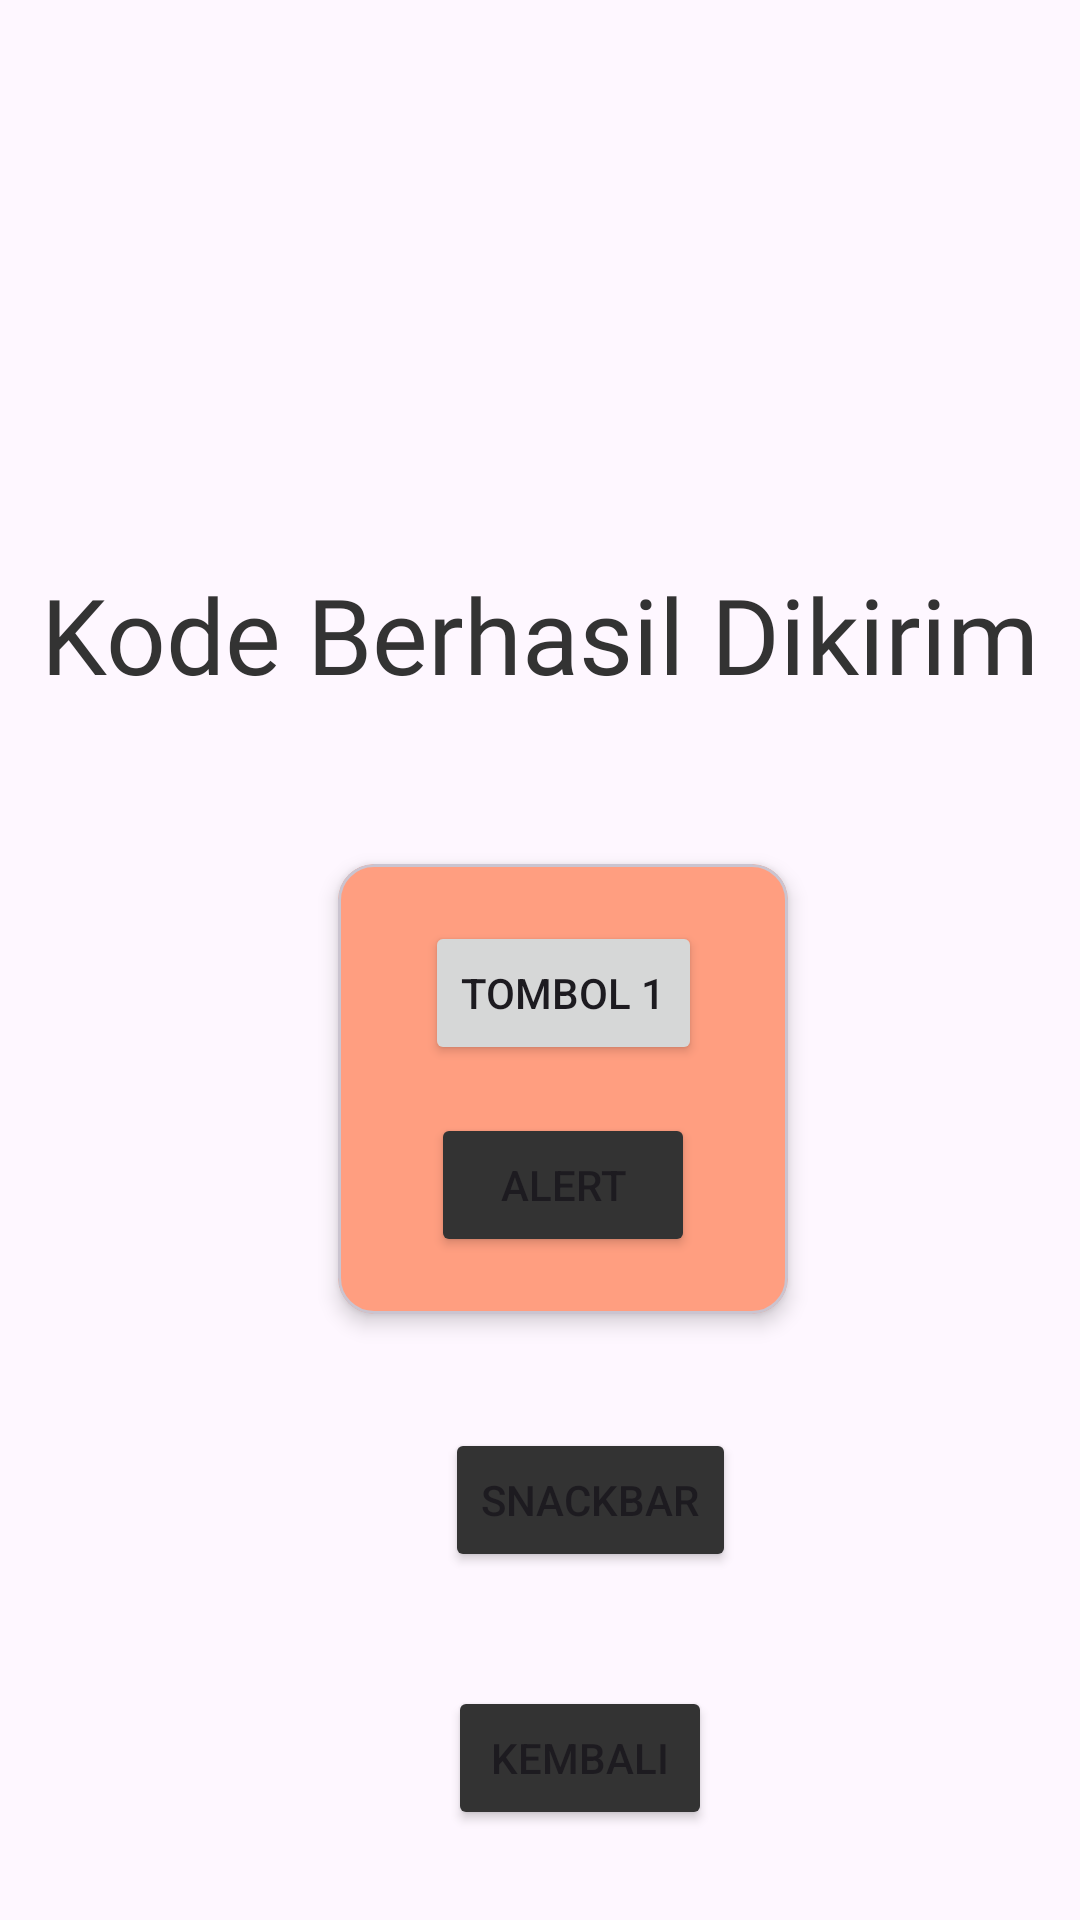

This screen was rendered from an Android layout file. Write that file and the resources it references.
<!-- AndroidManifest.xml: application theme Theme.Slebew_apps -->
<!-- res/layout/activity_fourth.xml -->
<?xml version="1.0" encoding="utf-8"?>
<androidx.constraintlayout.widget.ConstraintLayout
    xmlns:android="http://schemas.android.com/apk/res/android"
    xmlns:tools="http://schemas.android.com/tools"
    xmlns:app="http://schemas.android.com/apk/res-auto"
    android:id="@+id/main"
    android:background="@drawable/bg"
    android:layout_width="match_parent"
    android:layout_height="match_parent"
    tools:context=".Home.pertemuan_4.FourthActivity">

    <com.google.android.material.card.MaterialCardView
        android:id="@+id/materialCardView"
        android:layout_width="150dp"
        android:layout_height="150dp"
        android:layout_marginTop="288dp"
        android:backgroundTint="#FF9E80"
        app:cardElevation="4dp"
        app:layout_constraintEnd_toEndOf="parent"
        app:layout_constraintHorizontal_bias="0.536"
        app:layout_constraintStart_toStartOf="parent"
        app:layout_constraintTop_toTopOf="parent">

        <androidx.constraintlayout.widget.ConstraintLayout
            android:layout_width="match_parent"
            android:layout_height="match_parent"
            android:layout_margin="15dp">

            <Button
                android:id="@+id/btn1"
                android:layout_width="wrap_content"
                android:layout_height="wrap_content"
                android:layout_marginTop="4dp"
                android:text="Tombol 1"
                app:layout_constraintEnd_toEndOf="parent"
                app:layout_constraintStart_toStartOf="parent"
                app:layout_constraintTop_toTopOf="parent" />

            <Button
                android:id="@+id/btnShowAlertDialog"
                android:layout_width="wrap_content"
                android:layout_height="wrap_content"
                android:layout_marginTop="16dp"
                android:backgroundTint="@color/abu_gelap"
                android:text="alert"
                app:layout_constraintEnd_toEndOf="parent"
                app:layout_constraintStart_toStartOf="parent"
                app:layout_constraintTop_toBottomOf="@+id/btn1" />

        </androidx.constraintlayout.widget.ConstraintLayout>


    </com.google.android.material.card.MaterialCardView>

    <TextView
        android:id="@+id/textView"
        android:layout_width="wrap_content"
        android:layout_height="wrap_content"
        android:layout_marginTop="188dp"
        android:fontFamily="@font/roboto"
        android:text="Kode Berhasil Dikirim"
        android:textColor="@color/abu_gelap"
        android:textSize="35dp"

        app:layout_constraintEnd_toEndOf="parent"
        app:layout_constraintStart_toStartOf="parent"
        app:layout_constraintTop_toTopOf="parent" />

    <Button
        android:id="@+id/buttonback"
        android:layout_width="wrap_content"
        android:layout_height="wrap_content"
        android:layout_marginTop="124dp"
        android:backgroundTint="@color/abu_gelap"
        android:text="Kembali"
        app:layout_constraintEnd_toEndOf="parent"
        app:layout_constraintHorizontal_bias="0.549"
        app:layout_constraintStart_toStartOf="parent"
        app:layout_constraintTop_toBottomOf="@+id/materialCardView" />

    <Button
        android:id="@+id/btnShowSnackbar"
        android:layout_width="wrap_content"
        android:layout_height="wrap_content"
        android:layout_marginTop="476dp"
        android:backgroundTint="@color/abu_gelap"
        android:text="Snackbar"
        app:layout_constraintEnd_toEndOf="parent"
        app:layout_constraintHorizontal_bias="0.564"
        app:layout_constraintStart_toStartOf="parent"
        app:layout_constraintTop_toTopOf="parent" />


</androidx.constraintlayout.widget.ConstraintLayout>
<!-- resources referenced by this layout -->
<resources>
  <color name="abu_gelap">#FF333333</color>
  <style name="Theme.Slebew_apps" parent="Base.Theme.Slebew_apps" />
  <style name="Base.Theme.Slebew_apps" parent="Theme.Material3.DayNight.NoActionBar">
          
          
      </style>
</resources>
